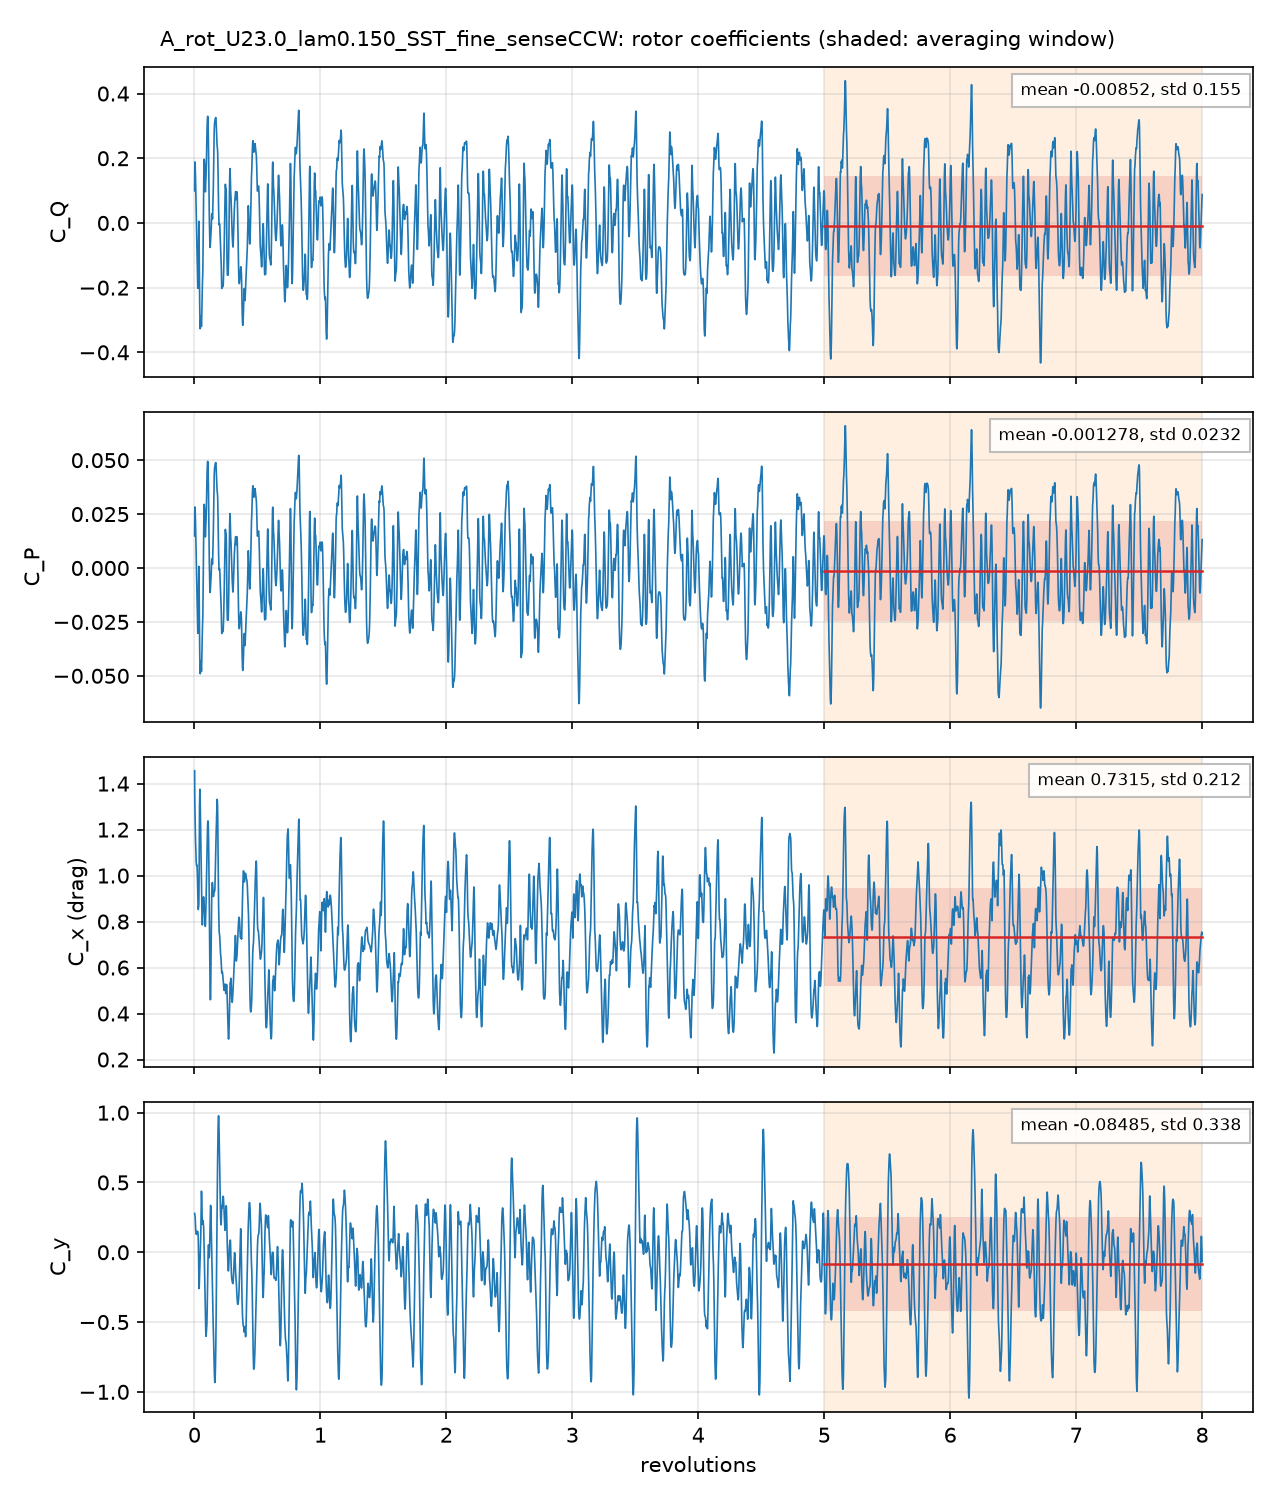

Data behind this chart, as committed beside it:
# A_rot_U23.0_lam0.150_SST_fine_senseCCW…, per unit span; C_Q = Q'/(q 2R R), C_P = lambda C_Q, C_x, y = F'/(q 2R)
# averaging window 5 .. 8 revolutions; d…
t_s, revolutions, azimuth_blade1_deg, CQ, CP, Cx, Cy, CQ_blade1, CQ_blade2, CQ_blade3
0.0002551, 0.001378, 0.4963, 0.09914, 0.01487, 1.456, 0.2782, 0.199, 0.135, -0.2349
0.0005094, 0.002753, 0.991, 0.1698, 0.02547, 1.33, 0.2683, 0.2228, 0.1086, -0.1616
0.0007737, 0.004181, 1.505, 0.1887, 0.02831, 1.294, 0.2603, 0.2242, 0.07972, -0.1152
0.001021, 0.005519, 1.987, 0.1821, 0.02732, 1.239, 0.2539, 0.2183, 0.04785, -0.08406
0.00154, 0.008323, 2.996, 0.1428, 0.02142, 1.157, 0.1865, 0.2258, -0.03628, -0.04671
0.001797, 0.009714, 3.497, 0.1149, 0.01723, 1.129, 0.1626, 0.2266, -0.07351, -0.03819
0.00205, 0.01108, 3.987, 0.08564, 0.01285, 1.102, 0.1491, 0.2264, -0.1053, -0.03553
0.002317, 0.01252, 4.508, 0.05575, 0.008362, 1.076, 0.1375, 0.2276, -0.1338, -0.03807
0.002569, 0.01388, 4.998, 0.02761, 0.004142, 1.059, 0.1299, 0.2278, -0.1547, -0.04552
0.002826, 0.01527, 5.499, 0.001563, 0.0002344, 1.048, 0.1282, 0.2279, -0.1681, -0.05819
0.003335, 0.01803, 6.489, -0.04512, -0.006769, 1.046, 0.1383, 0.2279, -0.1751, -0.0979
0.003592, 0.01941, 6.988, -0.07323, -0.01098, 1.045, 0.1436, 0.2256, -0.1765, -0.1223
0.003862, 0.02087, 7.514, -0.1056, -0.01583, 1.037, 0.1474, 0.2207, -0.178, -0.1483
0.004118, 0.02226, 8.013, -0.1366, -0.02049, 1.021, 0.1505, 0.2144, -0.179, -0.1721
0.004362, 0.02357, 8.486, -0.1635, -0.02452, 0.9958, 0.1505, 0.2066, -0.1782, -0.1919
0.004623, 0.02498, 8.995, -0.1878, -0.02817, 0.9651, 0.149, 0.1974, -0.1743, -0.2109
0.004877, 0.02636, 9.488, -0.2021, -0.03032, 0.9277, 0.1483, 0.1878, -0.1654, -0.2245
0.0054, 0.02918, 10.51, -0.1687, -0.02531, 0.8522, 0.1209, 0.1792, -0.1205, -0.2275
0.005658, 0.03058, 11.01, -0.1278, -0.01917, 0.8529, 0.08464, 0.1877, -0.08916, -0.2263
0.00591, 0.03194, 11.5, -0.07756, -0.01163, 0.8622, 0.02617, 0.2024, -0.06164, -0.2184
0.00617, 0.03334, 12, -0.02566, -0.003848, 0.8646, -0.06434, 0.2187, -0.04124, -0.2031
0.006427, 0.03474, 12.5, 0.00514, 0.0007709, 0.8741, -0.1686, 0.2306, -0.02955, -0.1959
0.006684, 0.03612, 13, -0.01006, -0.001509, 0.9353, -0.2483, 0.2368, -0.02476, -0.2221
0.006934, 0.03747, 13.49, -0.07423, -0.01113, 1.063, -0.2603, 0.237, -0.02544, -0.2858
0.007456, 0.0403, 14.51, -0.2108, -0.03162, 1.301, -0.167, 0.2241, -0.04188, -0.3931
0.007706, 0.04165, 14.99, -0.2545, -0.03817, 1.354, -0.1208, 0.2148, -0.0574, -0.4119
0.007965, 0.04305, 15.5, -0.2921, -0.04381, 1.375, -0.0772, 0.2034, -0.07997, -0.4156
0.008224, 0.04445, 16, -0.3174, -0.04761, 1.363, -0.04494, 0.1918, -0.1068, -0.4025
0.008481, 0.04583, 16.5, -0.327, -0.04906, 1.324, -0.02272, 0.1798, -0.133, -0.3738
0.008741, 0.04724, 17.01, -0.3216, -0.04823, 1.271, 0.003105, 0.1673, -0.153, -0.3359
0.009253, 0.05001, 18, -0.2913, -0.04369, 1.151, 0.1122, 0.1375, -0.1731, -0.2556
0.009506, 0.05137, 18.49, -0.2877, -0.04316, 1.092, 0.2013, 0.1198, -0.1835, -0.2241
0.00976, 0.05275, 18.99, -0.3003, -0.04504, 1.052, 0.308, 0.09964, -0.1942, -0.2058
0.01003, 0.0542, 19.51, -0.317, -0.04755, 1.023, 0.4016, 0.08098, -0.2026, -0.1954
0.01027, 0.05552, 19.99, -0.3199, -0.04798, 0.9882, 0.4374, 0.06943, -0.2069, -0.1824
0.01053, 0.05693, 20.5, -0.3065, -0.04597, 0.9344, 0.4196, 0.06447, -0.2087, -0.1622
0.0108, 0.05836, 21.01, -0.2774, -0.04161, 0.8715, 0.359, 0.07004, -0.2074, -0.1401
0.01131, 0.06114, 22.01, -0.2172, -0.03258, 0.798, 0.2399, 0.1085, -0.1951, -0.1306
0.01157, 0.06251, 22.5, -0.1901, -0.02851, 0.7854, 0.2022, 0.1286, -0.184, -0.1346
0.01183, 0.06393, 23.01, -0.1759, -0.02639, 0.7939, 0.2001, 0.1343, -0.1688, -0.1414
0.01208, 0.06531, 23.51, -0.1657, -0.02486, 0.8139, 0.2177, 0.1318, -0.1502, -0.1473
0.01233, 0.06664, 23.99, -0.1417, -0.02125, 0.8372, 0.228, 0.1401, -0.129, -0.1527
0.0126, 0.06809, 24.51, -0.09882, -0.01482, 0.8623, 0.2258, 0.1628, -0.1022, -0.1594
0.01311, 0.07086, 25.51, 0.01749, 0.002623, 0.9062, 0.2035, 0.2338, -0.04245, -0.1739
0.01336, 0.0722, 25.99, 0.08128, 0.01219, 0.9073, 0.1896, 0.2717, -0.01028, -0.1801
0.01361, 0.07357, 26.49, 0.1381, 0.02072, 0.8946, 0.1649, 0.3076, 0.01706, -0.1865
0.01388, 0.07504, 27.01, 0.1768, 0.02651, 0.8831, 0.1171, 0.3397, 0.03173, -0.1947
0.01414, 0.07643, 27.51, 0.1951, 0.02926, 0.8715, 0.05265, 0.3676, 0.03269, -0.2052
0.01439, 0.07776, 28, 0.1969, 0.02953, 0.8634, -0.01311, 0.389, 0.02418, -0.2164
0.01465, 0.07915, 28.5, 0.1913, 0.0287, 0.8548, -0.08323, 0.4085, 0.009464, -0.2267
0.01516, 0.08195, 29.5, 0.17, 0.0255, 0.8304, -0.2232, 0.4331, -0.03074, -0.2323
0.01542, 0.08333, 30, 0.1521, 0.02281, 0.8092, -0.2948, 0.4349, -0.05671, -0.2261
0.01567, 0.08469, 30.49, 0.1247, 0.0187, 0.7877, -0.3745, 0.4288, -0.0898, -0.2143
0.01593, 0.0861, 30.99, 0.09605, 0.01441, 0.779, -0.466, 0.4209, -0.128, -0.1969
0.0162, 0.08753, 31.51, 0.09816, 0.01472, 0.7908, -0.524, 0.4237, -0.1487, -0.1769
0.01644, 0.08886, 31.99, 0.1178, 0.01767, 0.8146, -0.5598, 0.4333, -0.1578, -0.1576
0.01697, 0.09169, 33.01, 0.1437, 0.02156, 0.8757, -0.6024, 0.4394, -0.1686, -0.1271
0.01722, 0.09308, 33.51, 0.1579, 0.02369, 0.911, -0.5954, 0.4376, -0.1601, -0.1196
... 4,942 more rows
